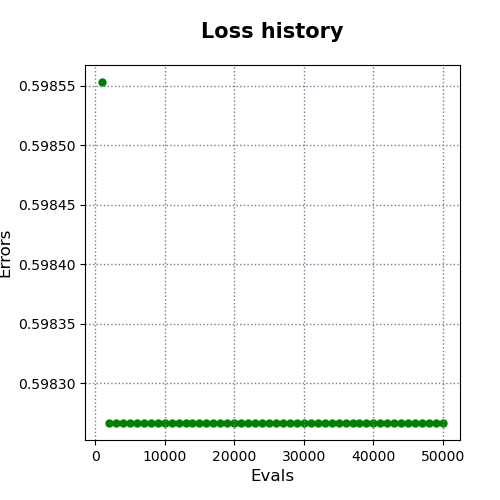

Data behind this chart, as committed beside it:
evals, errors
1000, 0.5986
2000, 0.5983
3000, 0.5983
4000, 0.5983
5000, 0.5983
6000, 0.5983
7000, 0.5983
8000, 0.5983
9000, 0.5983
10000, 0.5983
11000, 0.5983
12000, 0.5983
13000, 0.5983
14000, 0.5983
15000, 0.5983
16000, 0.5983
17000, 0.5983
18000, 0.5983
19000, 0.5983
20000, 0.5983
21000, 0.5983
22000, 0.5983
23000, 0.5983
24000, 0.5983
25000, 0.5983
26000, 0.5983
27000, 0.5983
28000, 0.5983
29000, 0.5983
30000, 0.5983
31000, 0.5983
32000, 0.5983
33000, 0.5983
34000, 0.5983
35000, 0.5983
36000, 0.5983
37000, 0.5983
38000, 0.5983
39000, 0.5983
40000, 0.5983
41000, 0.5983
42000, 0.5983
43000, 0.5983
44000, 0.5983
45000, 0.5983
46000, 0.5983
47000, 0.5983
48000, 0.5983
49000, 0.5983
50000, 0.5983
